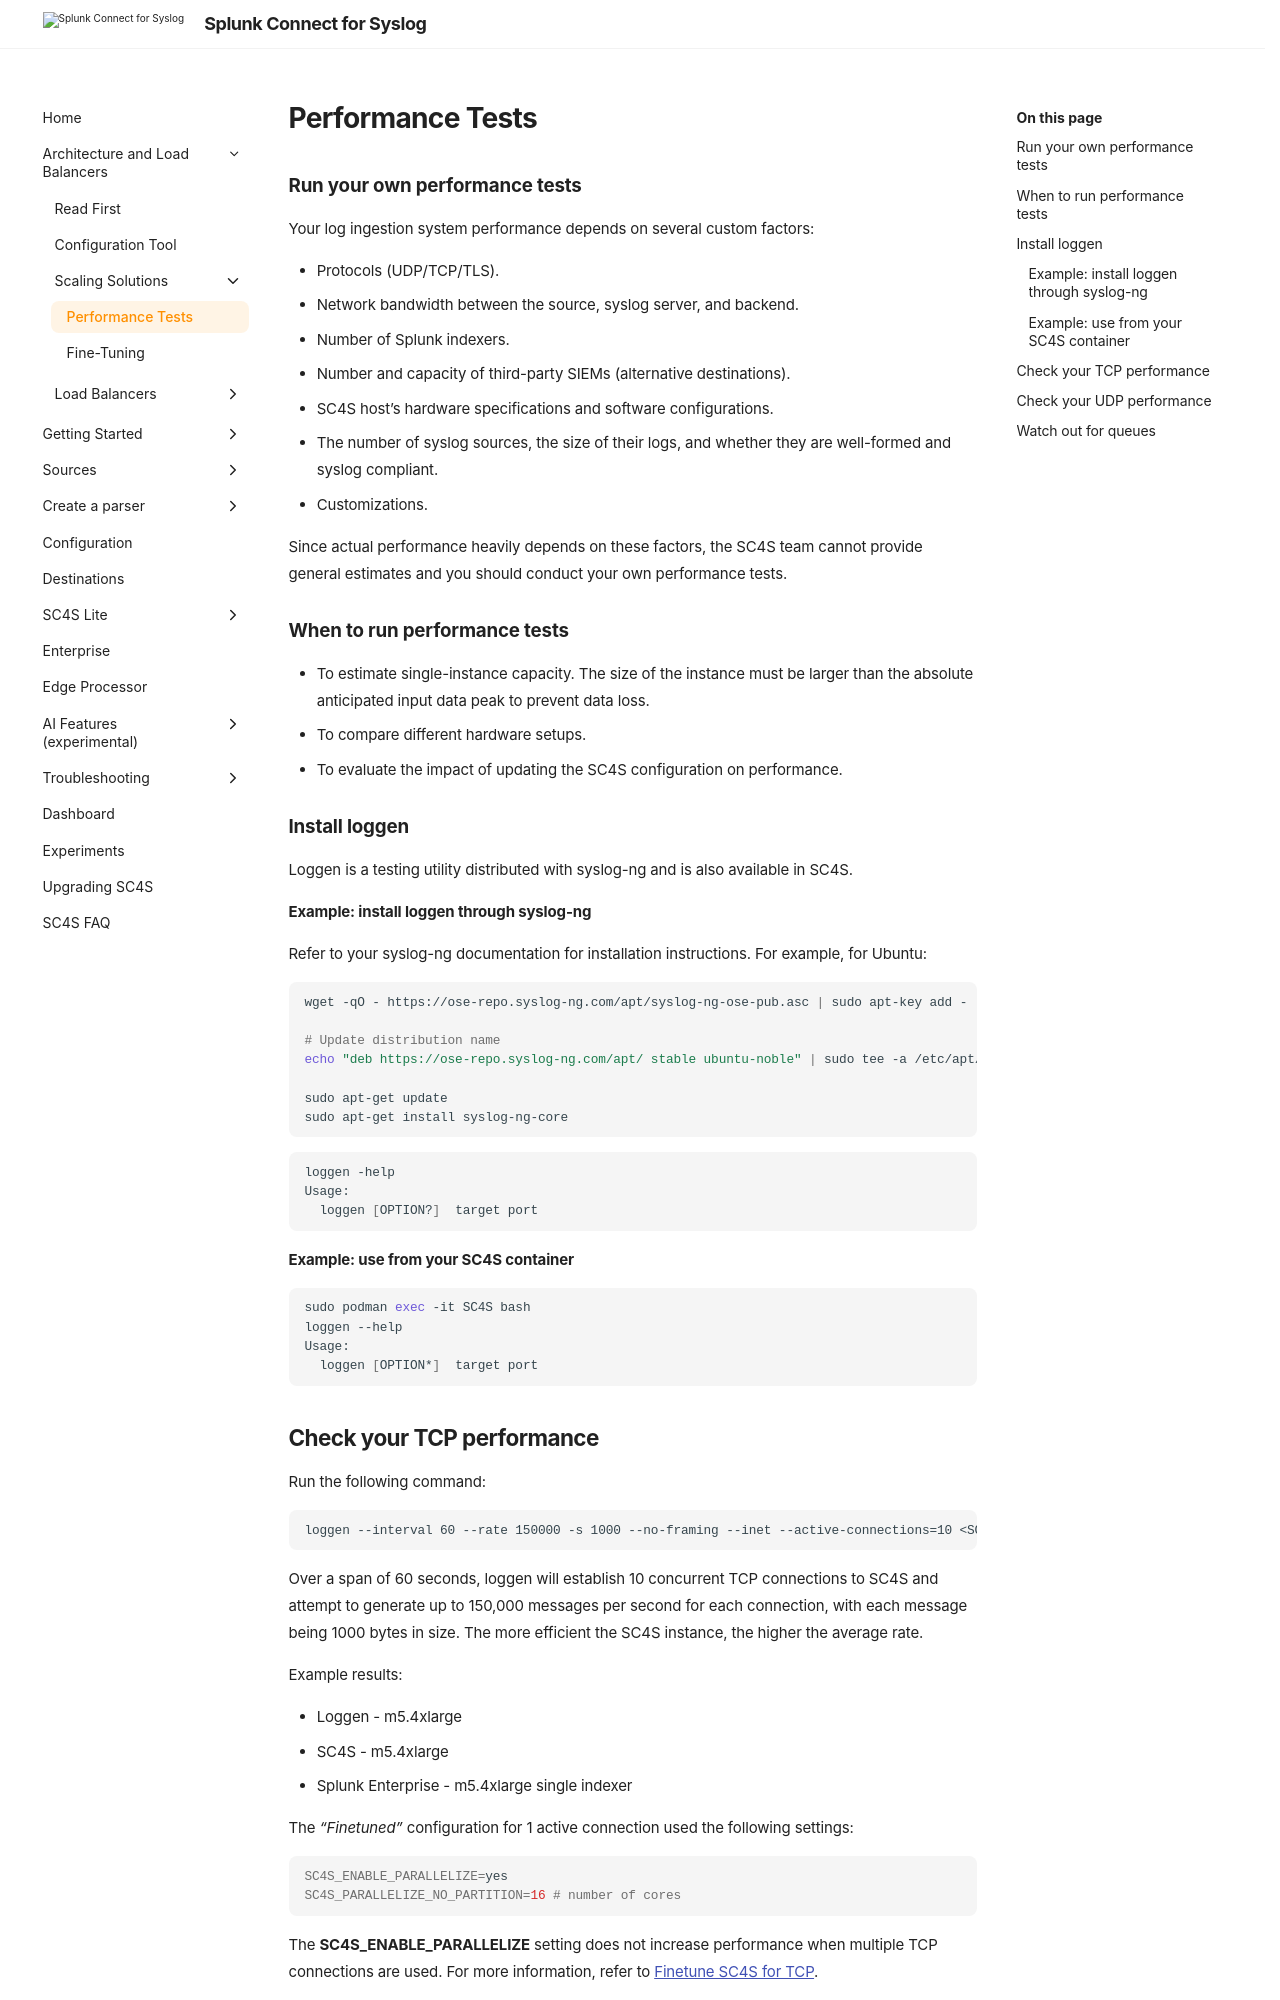

repository: splunk/splunk-connect-for-syslog · page: 3.49.0/architecture/performance-tests/index.html · generator: mkdocs

# Performance Tests

### Run your own performance tests
Your log ingestion system performance depends on several custom factors:

- Protocols (UDP/TCP/TLS).
- Network bandwidth between the source, syslog server, and backend.
- Number of Splunk indexers.
- Number and capacity of third-party SIEMs (alternative destinations).
- SC4S host's hardware specifications and software configurations.
- The number of syslog sources, the size of their logs, and whether they are well-formed and syslog compliant.
- Customizations.

Since actual performance heavily depends on these factors, the SC4S team cannot provide general estimates and you should conduct your own performance tests.

### When to run performance tests
- To estimate single-instance capacity. The size of the instance must be larger than the absolute anticipated input data peak to prevent data loss.
- To compare different hardware setups.
- To evaluate the impact of updating the SC4S configuration on performance.

### Install loggen
Loggen is a testing utility distributed with syslog-ng and is also available in SC4S.

#### Example: install loggen through syslog-ng
Refer to your syslog-ng documentation for installation instructions. For example, for Ubuntu:

```bash
wget -qO - https://ose-repo.syslog-ng.com/apt/syslog-ng-ose-pub.asc | sudo apt-key add -

# Update distribution name
echo "deb https://ose-repo.syslog-ng.com/apt/ stable ubuntu-noble" | sudo tee -a /etc/apt/sources.list.d/syslog-ng-ose.list

sudo apt-get update
sudo apt-get install syslog-ng-core
```

```bash
loggen -help
Usage:
  loggen [OPTION?]  target port
```

#### Example: use from your SC4S container
```bash
sudo podman exec -it SC4S bash
loggen --help
Usage:
  loggen [OPTION*]  target port
```
